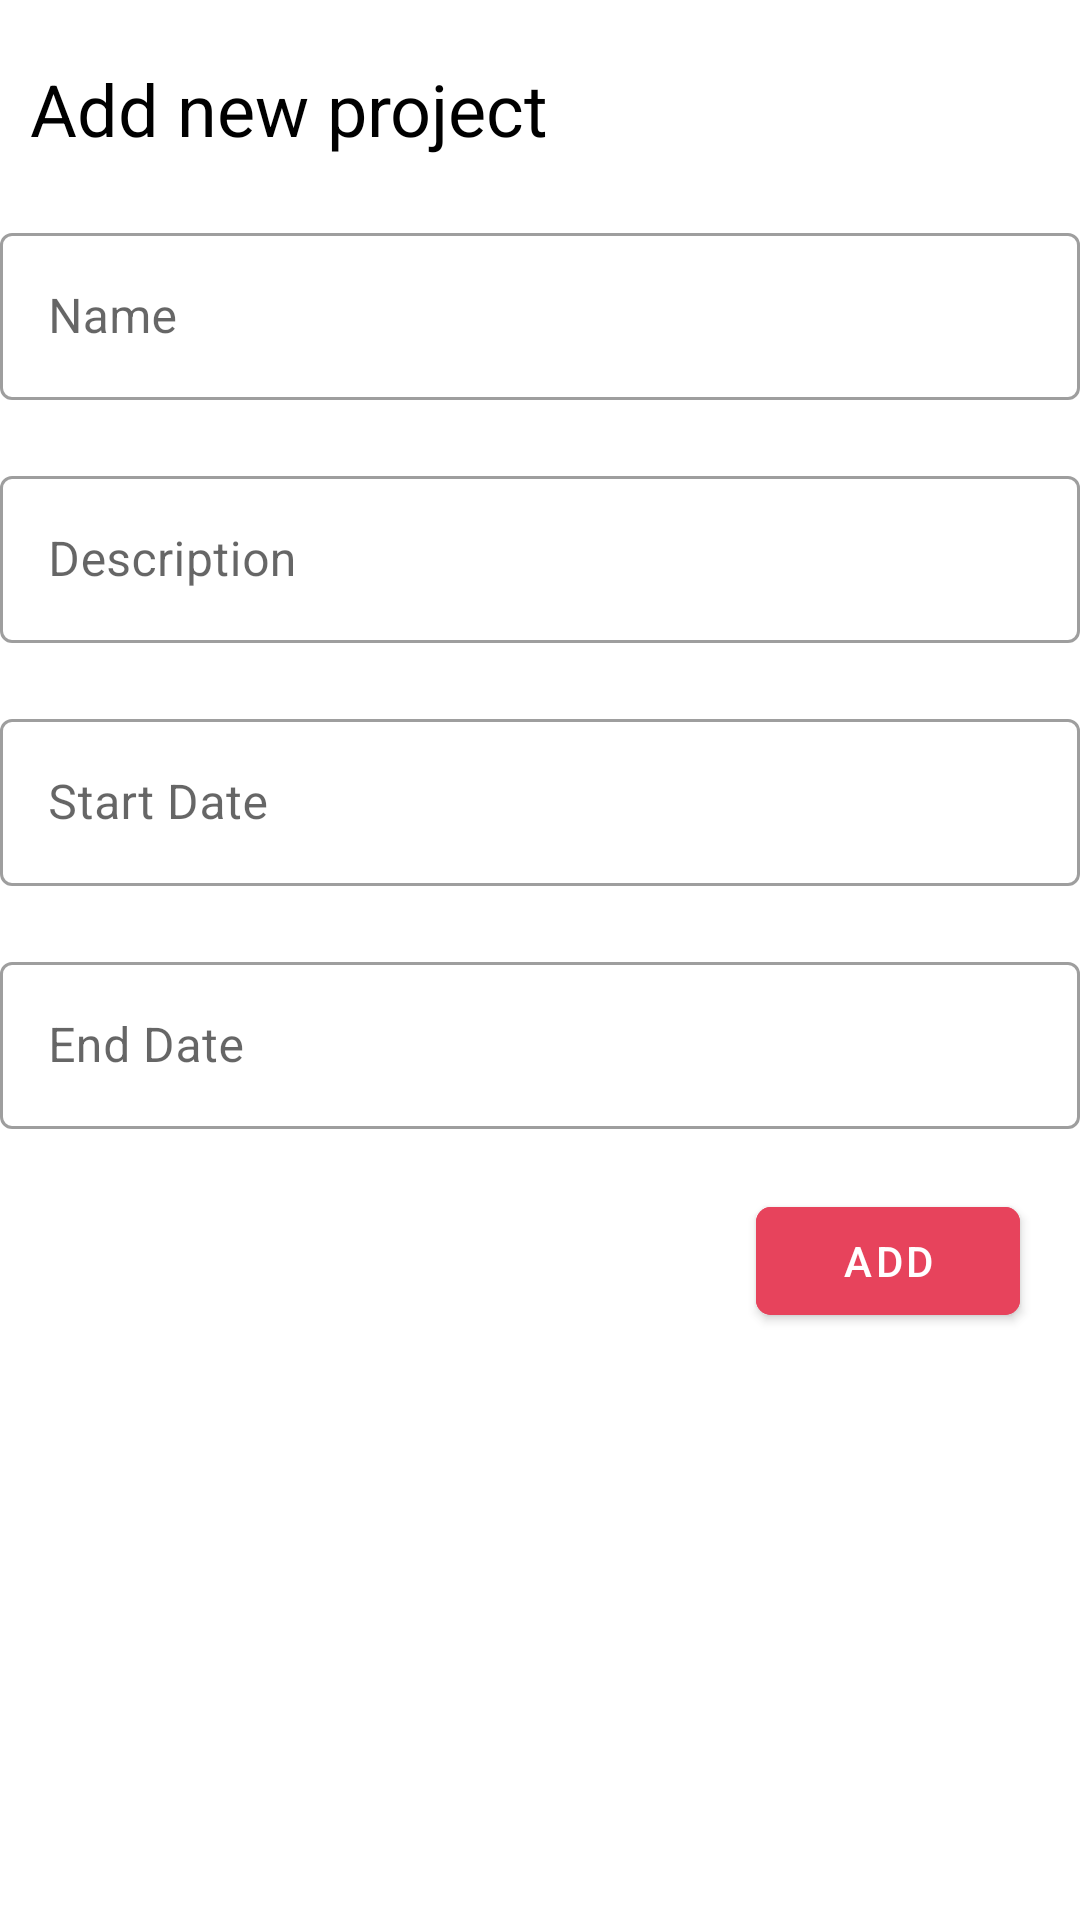

This screen was rendered from an Android layout file. Write that file and the resources it references.
<!-- AndroidManifest.xml: application theme AppTheme -->
<!-- res/layout/activity_new_project.xml -->
<?xml version="1.0" encoding="utf-8"?>
<androidx.coordinatorlayout.widget.CoordinatorLayout
    xmlns:android="http://schemas.android.com/apk/res/android"
    xmlns:app="http://schemas.android.com/apk/res-auto"
    xmlns:tools="http://schemas.android.com/tools"
    android:layout_width="match_parent"
    android:layout_height="match_parent">

    <ScrollView
        android:layout_width="match_parent"
        android:layout_height="wrap_content">

        <LinearLayout
            android:layout_width="match_parent"
            android:layout_height="wrap_content"
            android:orientation="vertical">

            <TextView
                android:id="@+id/textView4"
                android:layout_width="match_parent"
                android:layout_height="wrap_content"
                android:text="Add new project"
                android:textColor="@color/black"
                android:textSize="24sp"
                android:layout_marginTop="20sp"
                android:layout_marginLeft="10sp"/>

            <com.google.android.material.textfield.TextInputLayout
                android:id="@+id/nameWrapper"
                style="@style/Widget.MaterialComponents.TextInputLayout.OutlinedBox"
                android:layout_width="match_parent"
                android:layout_height="wrap_content"
                android:layout_marginTop="20sp">

                <com.google.android.material.textfield.TextInputEditText
                    android:id="@+id/txtName"
                    android:layout_width="match_parent"
                    android:layout_height="wrap_content"
                    android:hint="Name"
                    android:singleLine="true" />
            </com.google.android.material.textfield.TextInputLayout>

            <com.google.android.material.textfield.TextInputLayout
                android:id="@+id/descWrapper"
                style="@style/Widget.MaterialComponents.TextInputLayout.OutlinedBox"
                android:layout_width="match_parent"
                android:layout_height="wrap_content"
                android:layout_marginTop="20sp">

                <com.google.android.material.textfield.TextInputEditText
                    android:id="@+id/txtDesc"
                    android:layout_width="match_parent"
                    android:layout_height="wrap_content"
                    android:hint="Description"
                    android:inputType="textMultiLine" />
            </com.google.android.material.textfield.TextInputLayout>

            <com.google.android.material.textfield.TextInputLayout
                android:id="@+id/startDateWrapper"
                style="@style/Widget.MaterialComponents.TextInputLayout.OutlinedBox"
                android:layout_width="match_parent"
                android:layout_height="wrap_content"
                android:layout_marginTop="20sp">

                <com.google.android.material.textfield.TextInputEditText
                    android:id="@+id/startDate"
                    android:layout_width="match_parent"
                    android:layout_height="wrap_content"
                    android:hint="Start Date"
                    android:inputType="none"
                    android:clickable="true"
                    android:focusable="false" />
            </com.google.android.material.textfield.TextInputLayout>

            <com.google.android.material.textfield.TextInputLayout
                android:id="@+id/endDateWrapper"
                style="@style/Widget.MaterialComponents.TextInputLayout.OutlinedBox"
                android:layout_width="match_parent"
                android:layout_height="wrap_content"
                android:layout_marginTop="20sp">

                <com.google.android.material.textfield.TextInputEditText
                    android:id="@+id/endDate"
                    android:layout_width="match_parent"
                    android:layout_height="wrap_content"
                    android:hint="End Date"
                    android:inputType="none"
                    android:clickable="true"
                    android:focusable="false" />
            </com.google.android.material.textfield.TextInputLayout>

            <com.google.android.material.button.MaterialButton
                android:id="@+id/btnAdd"
                android:layout_width="wrap_content"
                android:layout_height="wrap_content"
                android:layout_gravity="end"
                android:layout_marginTop="20sp"
                android:layout_marginEnd="20sp"
                android:layout_marginBottom="20sp"
                android:backgroundTint="@color/colorAccent"
                android:text="Add"
                app:cornerRadius="5dp" />

        </LinearLayout>

    </ScrollView>

</androidx.coordinatorlayout.widget.CoordinatorLayout>
<!-- resources referenced by this layout -->
<resources>
  <color name="black">#000000</color>
  <color name="colorAccent">#e7435c</color>
  <style name="AppTheme" parent="Theme.MaterialComponents.Light.NoActionBar">
          <item name="android:textColorSecondary">@color/white</item>
          <item name="colorPrimary">@color/colorPrimary</item>
          <item name="colorPrimaryDark">@color/colorPrimaryDark</item>
          <item name="colorAccent">@color/colorAccent</item>
      </style>
  <color name="white">#ffffff</color>
  <color name="colorPrimary">#435ce7</color>
  <color name="colorPrimaryDark">#303F9F</color>
</resources>
